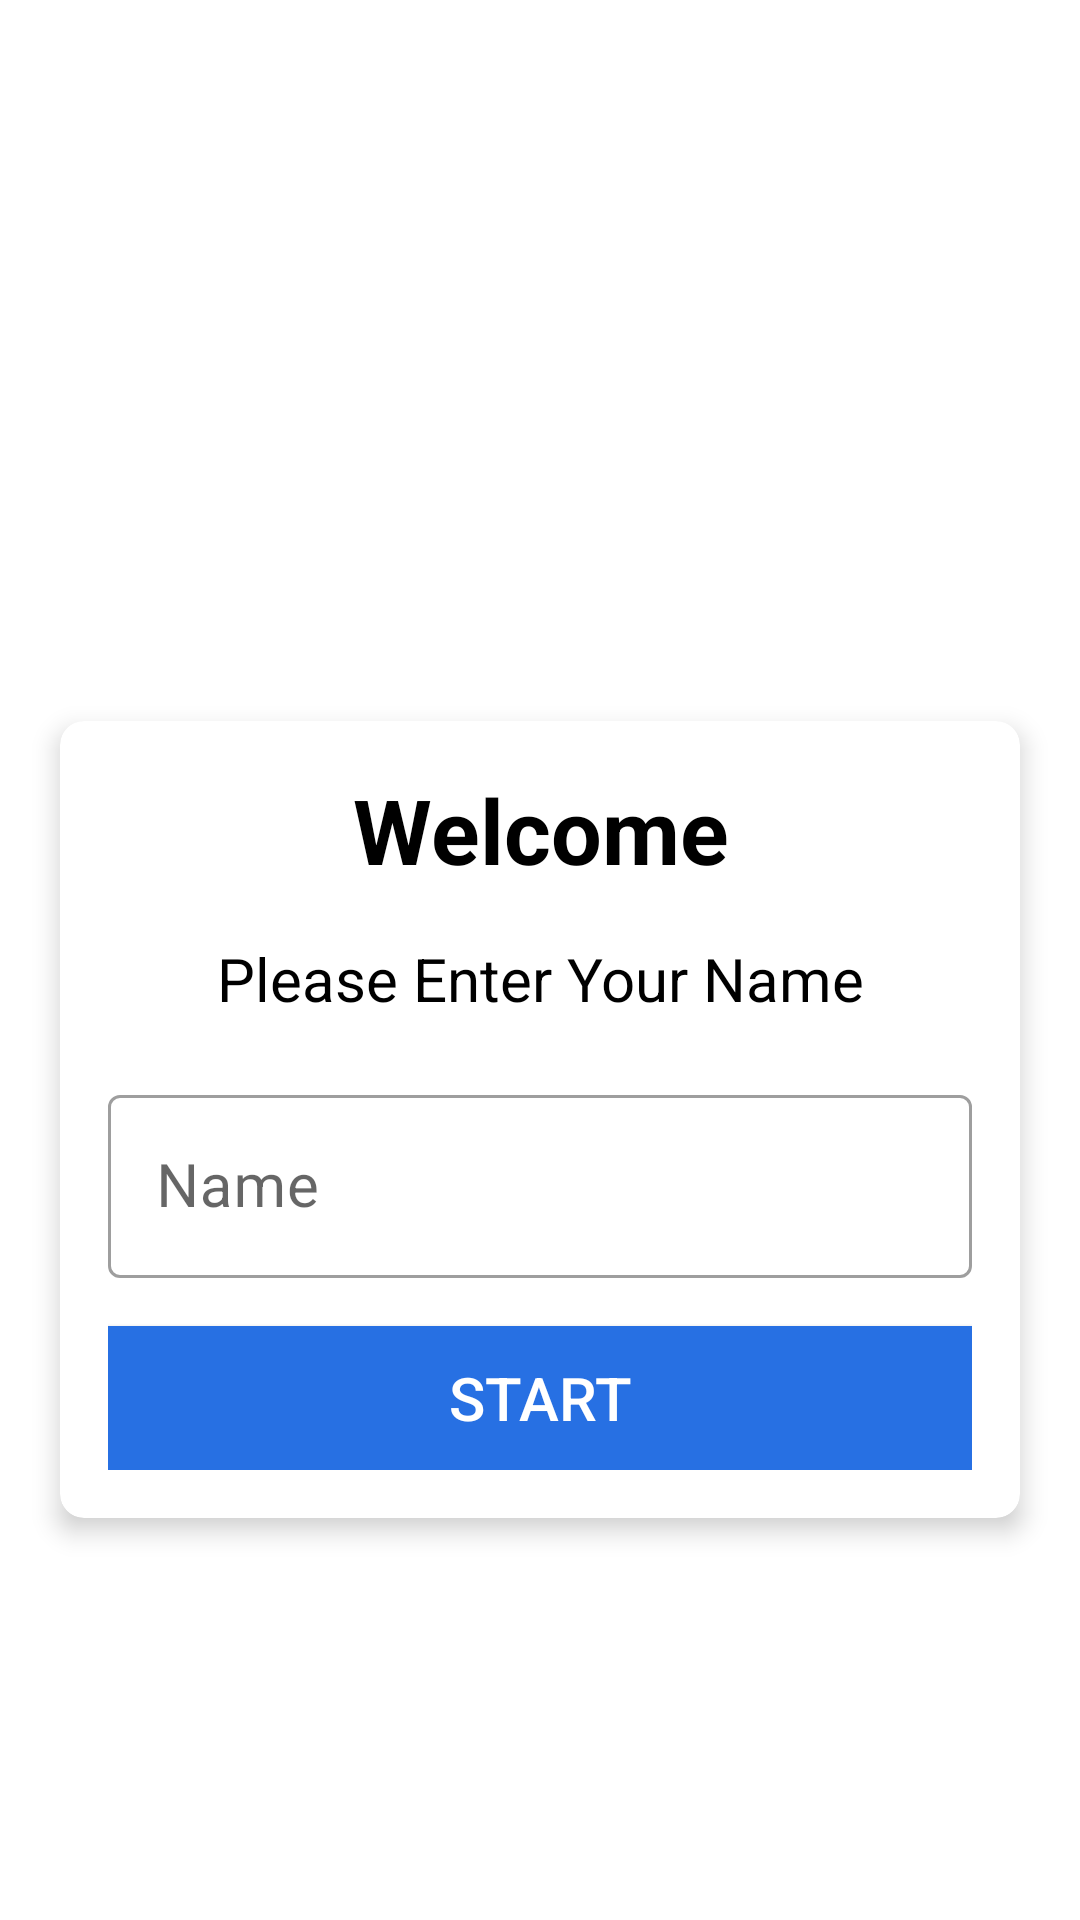

Here is an Android app screen rendered from its layout file. Give the layout XML and the strings, colors and styles it references.
<!-- AndroidManifest.xml: activity theme NoActionBarTheme -->
<!-- res/layout/activity_main.xml -->
<?xml version="1.0" encoding="utf-8"?>
<LinearLayout xmlns:android="http://schemas.android.com/apk/res/android"
    xmlns:tools="http://schemas.android.com/tools"
    android:layout_width="match_parent"
    android:layout_height="match_parent"
    xmlns:app="http://schemas.android.com/apk/res-auto"
    android:gravity="center"
    android:orientation="vertical"
    android:background="@drawable/bg"
    tools:context=".MainActivity">

    <TextView
        android:id="@+id/textView"
        android:layout_width="match_parent"
        android:layout_height="wrap_content"
        android:text="Quiz App"
        android:textSize="50sp"
        android:textColor="@color/white"
        android:textStyle="bold"
        android:gravity="center"
        android:layout_marginBottom="40dp"
        />

    <androidx.cardview.widget.CardView
        android:layout_width="match_parent"
        android:layout_height="wrap_content"
        android:layout_marginStart="20dp"
        android:layout_marginEnd="20dp"
        app:cardCornerRadius="8dp"
        app:cardElevation="5dp">




    <LinearLayout
        android:layout_width="match_parent"
        android:layout_height="wrap_content"

        android:orientation="vertical"
        android:padding="16dp">

        <TextView
            android:layout_width="match_parent"
            android:layout_height="wrap_content"
            android:gravity="center"
            android:text="Welcome"
            android:textColor="@color/black"
            android:textSize="30sp"
            android:textStyle="bold" />

        <TextView
            android:layout_width="match_parent"
            android:layout_height="wrap_content"
            android:layout_marginTop="16dp"
            android:gravity="center"
            android:text="Please Enter Your Name"
            android:textColor="@color/black"
            android:textSize="20sp" />

        <com.google.android.material.textfield.TextInputLayout
            style="@style/Widget.MaterialComponents.TextInputLayout.OutlinedBox"
            android:layout_width="match_parent"
            android:layout_height="wrap_content"
            android:layout_marginTop="20dp">

            <androidx.appcompat.widget.AppCompatEditText
                android:id="@+id/Name_Space"
                android:layout_width="match_parent"
                android:layout_height="wrap_content"
                android:hint="Name"
                android:imeOptions="actionGo"
                android:inputType="textCapWords"
                android:textColor="@color/black"
                android:textColorHint="#bbcff0"
                android:textSize="20dp"
                tools:ignore="SpeakableTextPresentCheck" />
        </com.google.android.material.textfield.TextInputLayout>

        <Button
            android:id="@+id/btn_Start"
            android:layout_width="match_parent"
            android:layout_height="wrap_content"
            android:layout_marginTop="16dp"
            android:background="#2770e3"
            android:text="Start"
            android:textColor="@color/white"
            android:textSize="20dp" />
    </LinearLayout>
    </androidx.cardview.widget.CardView>
</LinearLayout>
<!-- resources referenced by this layout -->
<resources>
  <style name="NoActionBarTheme" parent="Theme.MaterialComponents.DayNight.NoActionBar">
          
          <item name="colorPrimary">@color/purple_500</item>
          <item name="colorPrimaryVariant">@color/purple_700</item>
          <item name="colorOnPrimary">@color/white</item>
          
          <item name="colorSecondary">@color/teal_200</item>
          <item name="colorSecondaryVariant">@color/teal_700</item>
          <item name="colorOnSecondary">@color/black</item>
          
          <item name="android:statusBarColor" tools:targetApi="l">?attr/colorPrimaryVariant</item>
          
      </style>
  <!-- not gathered from this repository: default colours our renderer supplied (Android Studio template values) -->
  <color name="purple_500">#FF6200EE</color>
  <color name="purple_700">#FF3700B3</color>
  <color name="teal_200">#FF03DAC5</color>
  <color name="teal_700">#FF018786</color>
  <color name="black">#FF000000</color>
  <color name="white">#FFFFFFFF</color>
</resources>
